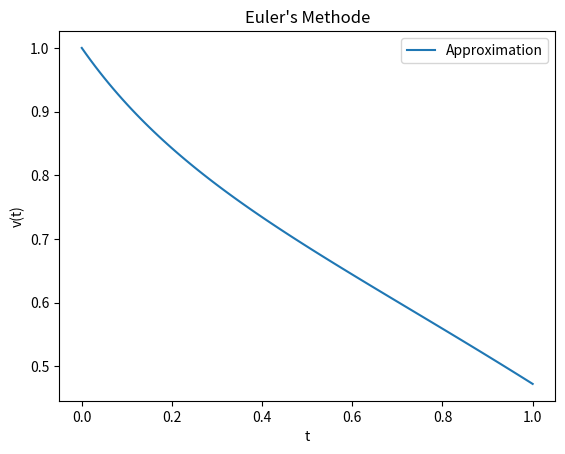

This chart was generated by the following Python code:
# -*- coding: utf-8 -*-
"""
Created on Thu May 27 12:46:38 2021

@author: BerkeAyevi
"""

import numpy as np
import matplotlib.pyplot as plt

# limits
a = 0.0
b = 1.0

N = 100  # steps

h = (b-a)/N  # step size

IV = (0.0, 1.0)  # initial value v(0)=1


def f(t, v):  # Diff Equation
    return 1 - 2.0*v**2 - t

# making arrays to hold t and v

t = np.arange(a,b+h,h)
w = np.zeros((N+1,))

t[0], w[0] = IV
# Euler's Methode

for i in range(1, N+1):

    w[i] = w[i-1] + h * f(t[i-1], w[i-1])


plt.xlabel("t")
plt.ylabel("v(t)")
plt.plot(t, w, label="Approximation")
plt.title("Euler's Methode")

plt.legend()
plt.show()

